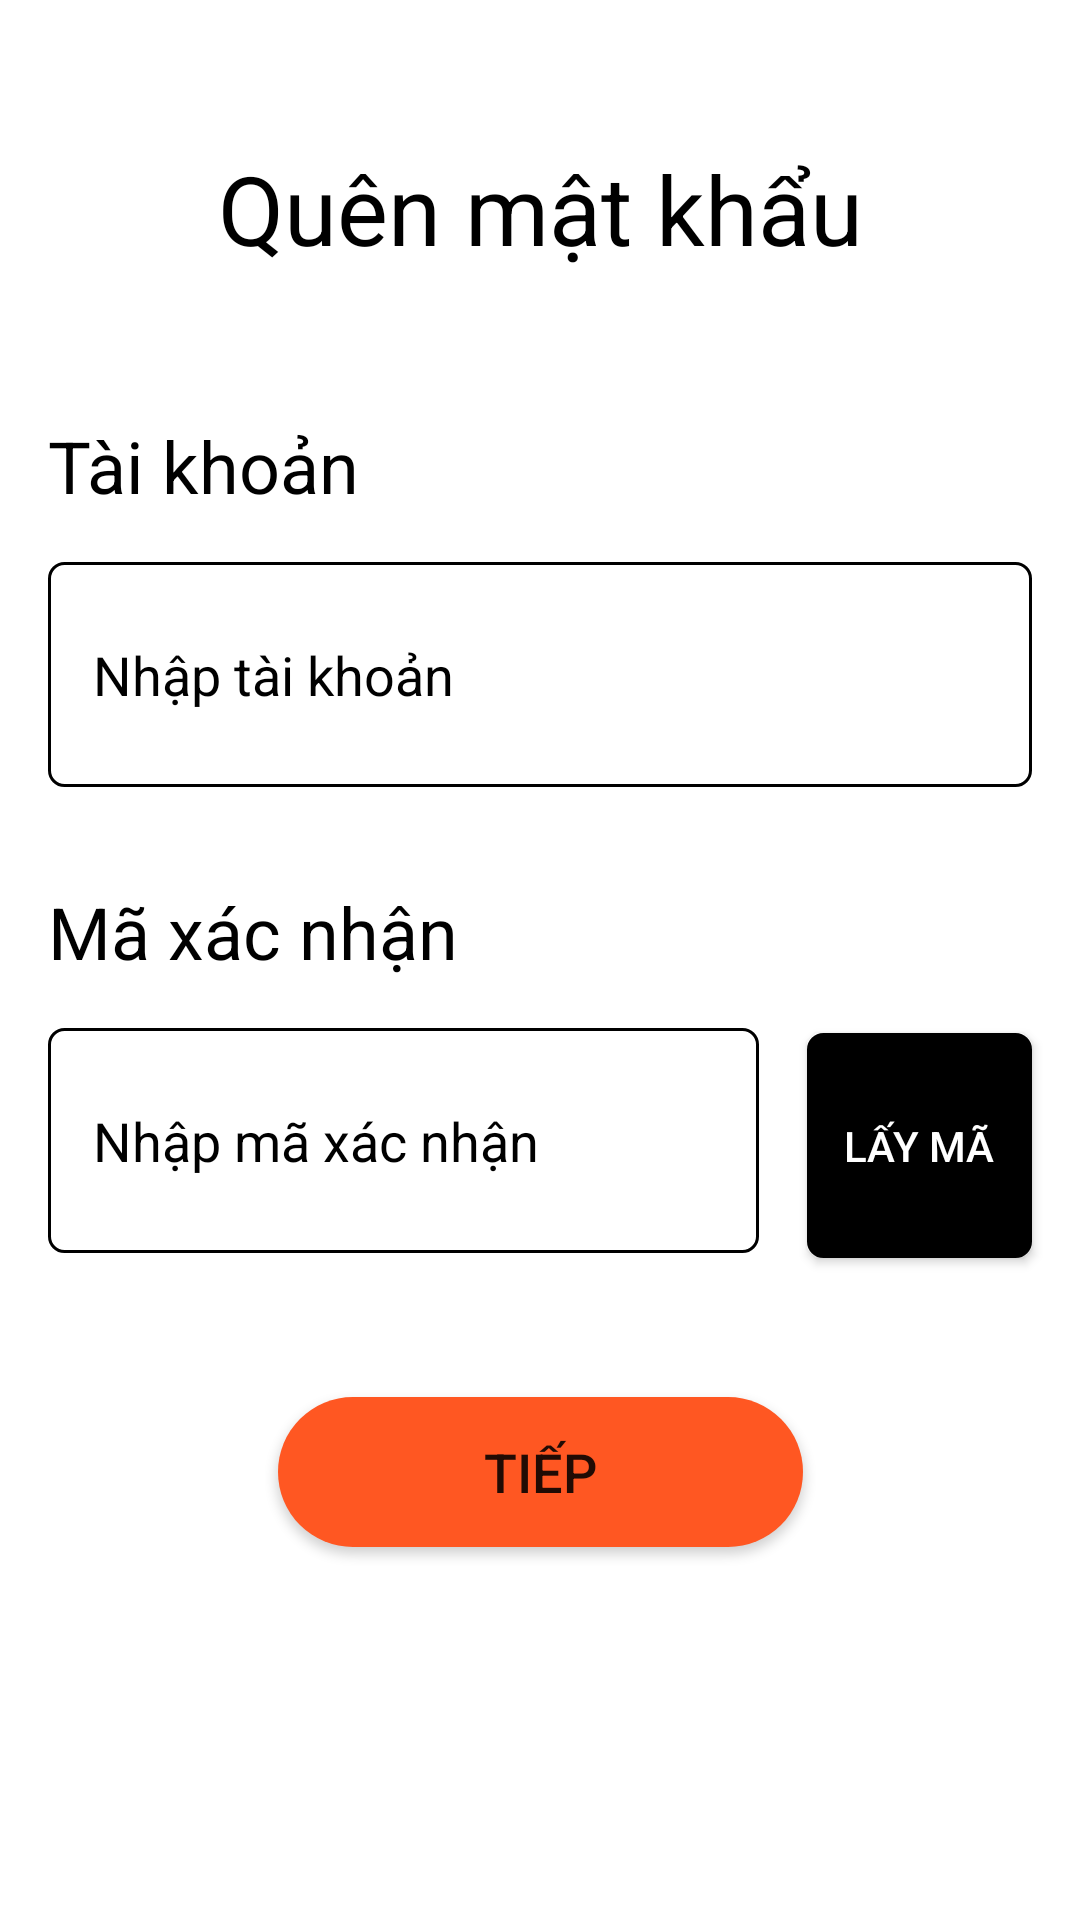

Layout XML and referenced resources for this Android screen:
<!-- AndroidManifest.xml: application theme Theme.HoanChinh -->
<!-- res/layout/fragment_dialog_quen_mk.xml -->
<?xml version="1.0" encoding="utf-8"?>
<androidx.constraintlayout.widget.ConstraintLayout xmlns:android="http://schemas.android.com/apk/res/android"
    xmlns:app="http://schemas.android.com/apk/res-auto"
    android:id="@+id/fragmrntdialogquenmatkhau"
    android:layout_width="match_parent"
    android:layout_height="match_parent"
    android:layout_gravity="center"
    android:background="@color/white">

    <TextView
        android:id="@+id/textView8"
        android:layout_width="wrap_content"
        android:layout_height="wrap_content"
        android:layout_marginTop="48dp"
        android:text="Quên mật khẩu"
        android:textColor="@color/black"
        android:textSize="32sp"
        app:layout_constraintEnd_toEndOf="parent"
        app:layout_constraintStart_toStartOf="parent"
        app:layout_constraintTop_toTopOf="parent" />

    <TextView
        android:id="@+id/textView9"
        android:layout_width="wrap_content"
        android:layout_height="wrap_content"
        android:layout_marginStart="16dp"
        android:layout_marginTop="48dp"
        android:text="Tài khoản"
        android:textColor="@color/black"
        android:textSize="24sp"
        app:layout_constraintStart_toStartOf="parent"
        app:layout_constraintTop_toBottomOf="@+id/textView8" />

    <EditText
        android:id="@+id/edttaikhoanqmk"
        android:layout_width="0dp"
        android:layout_height="75dp"
        android:layout_marginStart="16dp"
        android:layout_marginTop="16dp"
        android:layout_marginEnd="16dp"
        android:background="@drawable/edt_all"
        android:ems="10"
        android:hint="Nhập tài khoản"
        android:inputType="textPersonName"
        android:paddingLeft="15dp"
        android:textColor="@color/black"
        android:textColorHint="@color/black"
        app:layout_constraintEnd_toEndOf="parent"
        app:layout_constraintStart_toStartOf="parent"
        app:layout_constraintTop_toBottomOf="@+id/textView9" />

    <TextView
        android:id="@+id/textView10"
        android:layout_width="wrap_content"
        android:layout_height="wrap_content"
        android:layout_marginStart="16dp"
        android:layout_marginTop="32dp"
        android:text="Mã xác nhận"
        android:textColor="@color/black"
        android:textSize="24sp"
        app:layout_constraintStart_toStartOf="parent"
        app:layout_constraintTop_toBottomOf="@+id/edttaikhoanqmk" />

    <EditText
        android:id="@+id/edtmxn"
        android:layout_width="0dp"
        android:layout_height="75dp"
        android:layout_marginStart="16dp"
        android:layout_marginTop="16dp"
        android:layout_marginEnd="16dp"
        android:background="@drawable/edt_all"
        android:ems="10"
        android:hint="Nhập mã xác nhận"
        android:inputType="textPersonName"
        android:paddingLeft="15dp"
        android:textColor="@color/black"
        android:textColorHint="@color/black"
        app:layout_constraintEnd_toStartOf="@+id/buttongetcode"
        app:layout_constraintStart_toStartOf="parent"
        app:layout_constraintTop_toBottomOf="@+id/textView10" />


    <Button
        android:id="@+id/buttongetcode"
        android:layout_width="75dp"
        android:layout_height="75dp"
        android:layout_marginEnd="16dp"
        android:background="@drawable/edt_all2"
        android:text="Lấy mã"
        android:textColor="@color/white"
        app:backgroundTint='@null'
        app:layout_constraintBaseline_toBaselineOf="@+id/edtmxn"
        app:layout_constraintEnd_toEndOf="parent"
        app:layout_constraintStart_toEndOf="@+id/edtmxn" />

    <Button
        android:id="@+id/buttontiep"
        android:layout_width="wrap_content"
        android:layout_height="wrap_content"
        android:layout_marginTop="48dp"
        android:background="@drawable/shape_bgr_button"
        android:text="Tiếp"
        android:textSize="18sp"
        app:backgroundTint='@null'
        app:layout_constraintEnd_toEndOf="parent"
        app:layout_constraintStart_toStartOf="parent"
        app:layout_constraintTop_toBottomOf="@+id/edtmxn" />

    <TextView
        android:id="@+id/mes"
        android:layout_width="wrap_content"
        android:layout_height="wrap_content"
        android:layout_marginTop="48dp"
        android:text="TextView"
        android:textColor="#FFFFFF"
        android:textSize="14sp"
        android:visibility="gone"
        app:layout_constraintEnd_toEndOf="parent"
        app:layout_constraintStart_toStartOf="parent"
        app:layout_constraintTop_toBottomOf="@+id/buttontiep" />


</androidx.constraintlayout.widget.ConstraintLayout>
<!-- resources referenced by this layout -->
<resources>
  <color name="black">#000000</color>
  <color name="white">#ffffff</color>
  <!-- drawable edt_all (drawable) -->
  <?xml version="1.0" encoding="utf-8"?>
  <shape xmlns:android="http://schemas.android.com/apk/res/android">
      <stroke android:width="1dp" android:color="#000000"/>
      <corners android:radius="5dp"></corners>
  </shape>
  <!-- drawable edt_all2 (drawable) -->
  <?xml version="1.0" encoding="utf-8"?>
  <shape xmlns:android="http://schemas.android.com/apk/res/android">
      <stroke android:width="1dp" android:color="#000000"/>
      <corners android:radius="5dp"></corners>
      <solid android:color="#000000"></solid>
  </shape>
  <!-- drawable shape_bgr_button (drawable) -->
  <?xml version="1.0" encoding="utf-8"?>
  <shape xmlns:android="http://schemas.android.com/apk/res/android">
      <solid android:color="#FF5722"/>
      <size android:height="50dp" android:width="175dp"/>
      <corners android:radius="50dp"/>
  </shape>
  <style name="Theme.HoanChinh" parent="Theme.MaterialComponents.DayNight.DarkActionBar">
          
          <item name="colorOnPrimary">@color/white</item>
          
          <item name="colorOnSecondary">@color/black</item>
          
          <item name="android:statusBarColor">?attr/colorPrimaryVariant</item>
          
      </style>
</resources>
